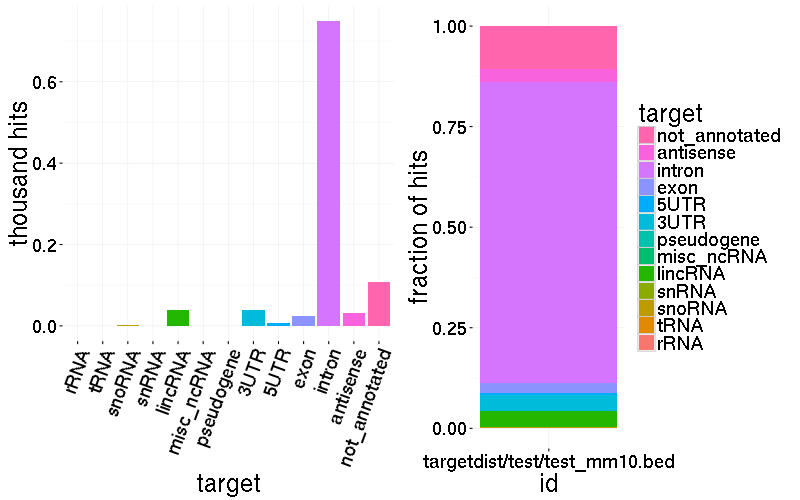

Source data for this figure (header and first rows):
rRNA	0	targetdist/test/test_mm10.bed
tRNA	0	targetdist/test/test_mm10.bed
snoRNA	3	targetdist/test/test_mm10.bed
snRNA	0	targetdist/test/test_mm10.bed
lincRNA	39	targetdist/test/test_mm10.bed
misc_ncRNA	0	targetdist/test/test_mm10.bed
pseudogene	1	targetdist/test/test_mm10.bed
3UTR	40	targetdist/test/test_mm10.bed
5UTR	6	targetdist/test/test_mm10.bed
exon	24	targetdist/test/test_mm10.bed
intron	749	targetdist/test/test_mm10.bed
antisense	31	targetdist/test/test_mm10.bed
not_annotated	107	targetdist/test/test_mm10.bed
